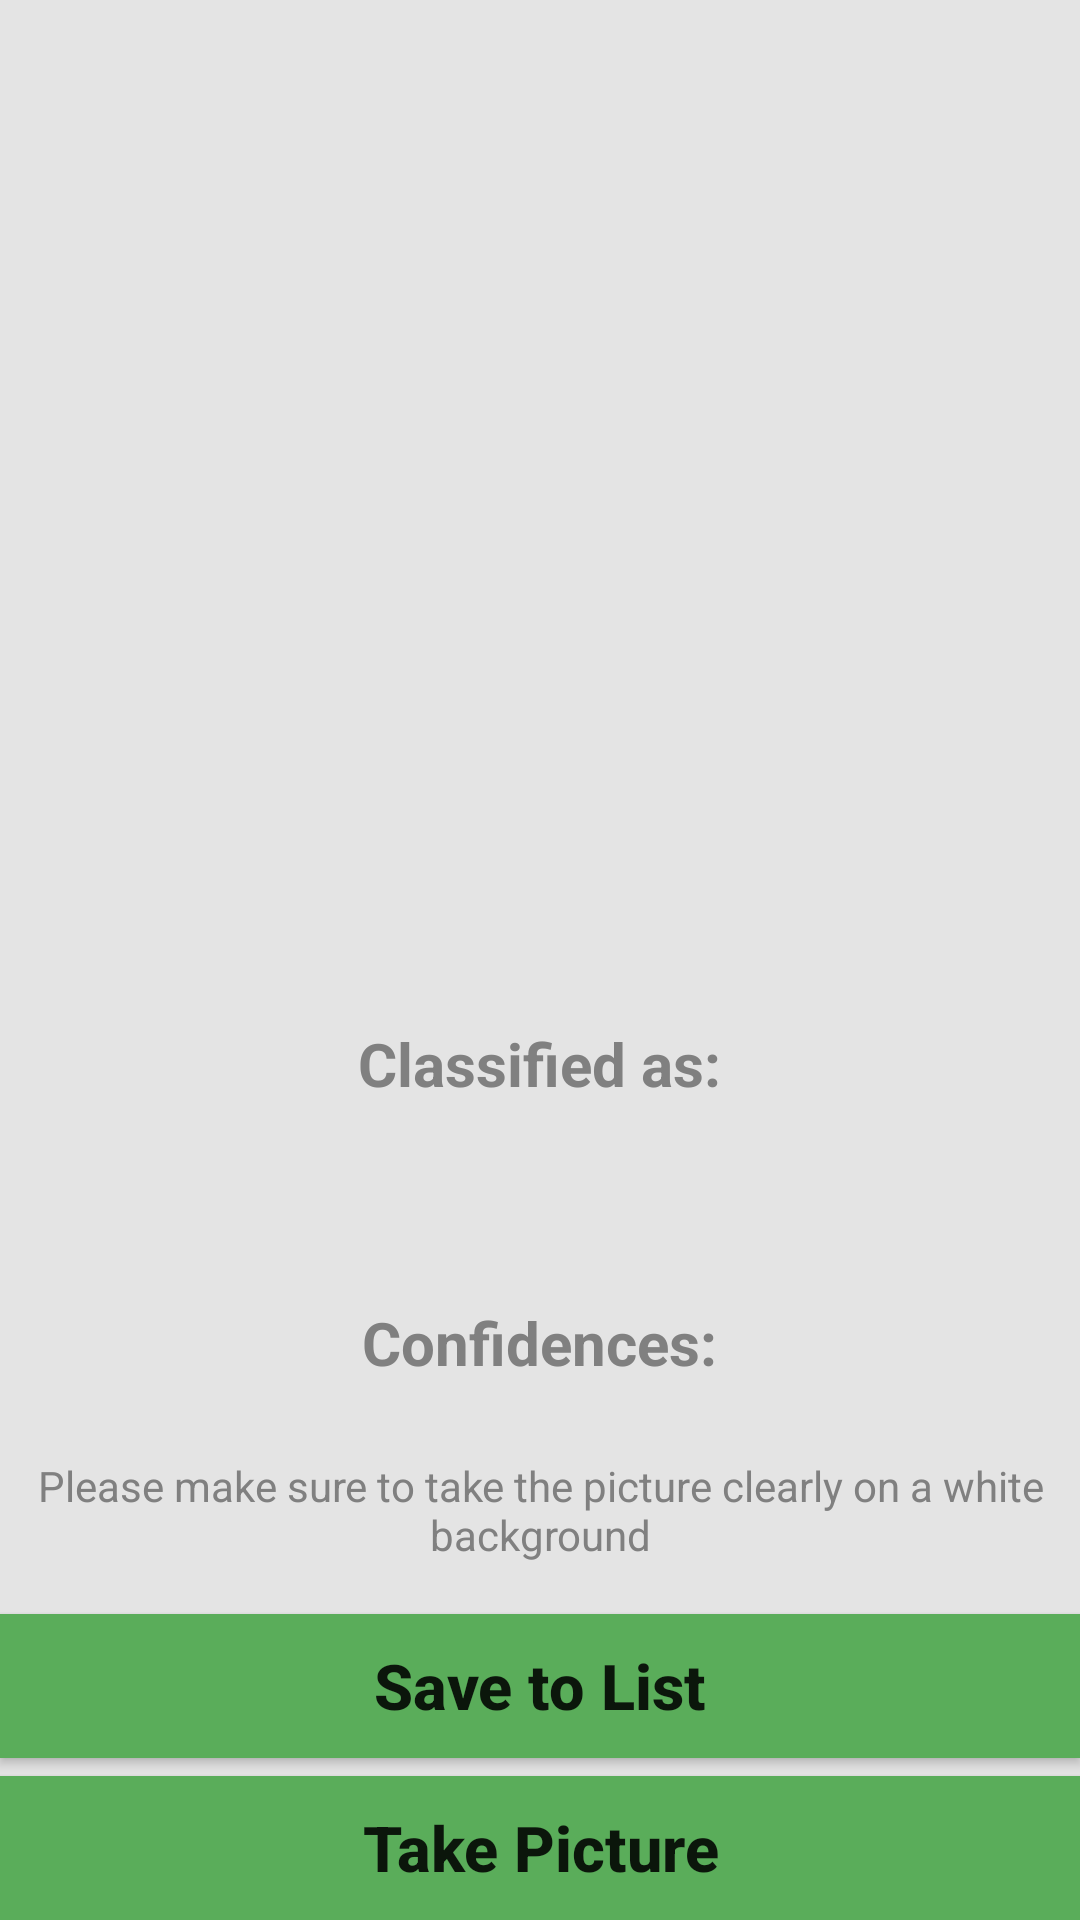

Android layout source for this screen:
<!-- AndroidManifest.xml: application theme Theme.TechHelper -->
<!-- res/layout/activity_camera.xml -->
<?xml version="1.0" encoding="utf-8"?>
<RelativeLayout xmlns:android="http://schemas.android.com/apk/res/android"
    xmlns:app="http://schemas.android.com/apk/res-auto"
    xmlns:tools="http://schemas.android.com/tools"
    android:layout_width="match_parent"
    android:layout_height="match_parent"
    tools:context=".CameraActivity"
    android:background="#e4e4e4">


    <Button
        android:id="@+id/button"
        android:layout_width="match_parent"
        android:layout_height="wrap_content"
        android:layout_alignParentBottom="true"
        android:text="Take Picture"
        android:textAllCaps="false"
        android:textSize="21sp"
        android:textStyle="bold"
        android:background="@color/green"/>


    <Button
        android:id="@+id/buttonSave"
        android:layout_width="match_parent"
        android:layout_height="wrap_content"
        android:layout_alignParentBottom="true"
        android:layout_marginBottom="54dp"
        android:background="@color/green"
        android:text="Save to List"
        android:textAllCaps="false"
        android:textSize="21sp"
        android:textStyle="bold" />

    <ImageView
        android:id="@+id/imageView"
        android:layout_width="390dp"
        android:layout_height="331dp"
        android:layout_centerHorizontal="true" />

    <TextView
        android:id="@+id/classified"
        android:layout_width="wrap_content"
        android:layout_height="wrap_content"
        android:layout_below="@+id/imageView"
        android:layout_centerHorizontal="true"
        android:layout_marginTop="10sp"
        android:textColor="#808080"
        android:text="Classified as:"
        android:textSize="20sp"
        android:textStyle="bold" />
    <TextView
        android:layout_width="wrap_content"
        android:layout_height="wrap_content"
        android:layout_centerHorizontal="true"
        android:text=""
        android:textColor="#C30000"
        android:textStyle="bold"
        android:textSize="27sp"
        android:id="@+id/result"
        android:layout_below="@+id/classified"
        />

    <TextView
        android:id="@+id/confidencesText"
        android:layout_width="wrap_content"
        android:layout_height="wrap_content"
        android:layout_below="@+id/result"
        android:layout_centerHorizontal="true"
        android:layout_marginTop="30sp"
        android:textColor="#808080"
        android:text="Confidences:"
        android:textSize="20sp"
        android:textStyle="bold" />
    <TextView
        android:layout_width="wrap_content"
        android:layout_height="wrap_content"
        android:layout_centerHorizontal="true"
        android:text=""
        android:textColor="#000"
        android:textSize="22sp"
        android:id="@+id/confidence"
        android:layout_below="@+id/confidencesText"
        />

    <TextView
        android:id="@+id/textView2"
        android:layout_width="match_parent"
        android:layout_height="wrap_content"
        android:layout_above="@+id/buttonSave"
        android:layout_alignParentEnd="true"
        android:layout_marginEnd="0dp"
        android:layout_marginBottom="17dp"
        android:gravity="center"
        android:text="Please make sure to take the picture clearly on a white background"
        android:textColor="#808080" />

</RelativeLayout>
<!-- resources referenced by this layout -->
<resources>
  <color name="green">#5AAD5A</color>
  <style name="Theme.TechHelper" parent="Theme.MaterialComponents.DayNight.NoActionBar">
          
          <item name="colorPrimary">@color/purple_500</item>
          <item name="colorPrimaryVariant">@color/purple_700</item>
          <item name="colorOnPrimary">@color/white</item>
          
          <item name="colorSecondary">@color/teal_200</item>
          <item name="colorSecondaryVariant">@color/teal_700</item>
          <item name="colorOnSecondary">@color/black</item>
          
          <item name="android:statusBarColor" tools:targetApi="l">@color/green</item>
          
      </style>
  <color name="purple_500">#FF6200EE</color>
  <color name="purple_700">#FF3700B3</color>
  <color name="white">#FFFFFFFF</color>
  <color name="teal_200">#FF03DAC5</color>
  <color name="teal_700">#FF018786</color>
  <color name="black">#FF000000</color>
</resources>
